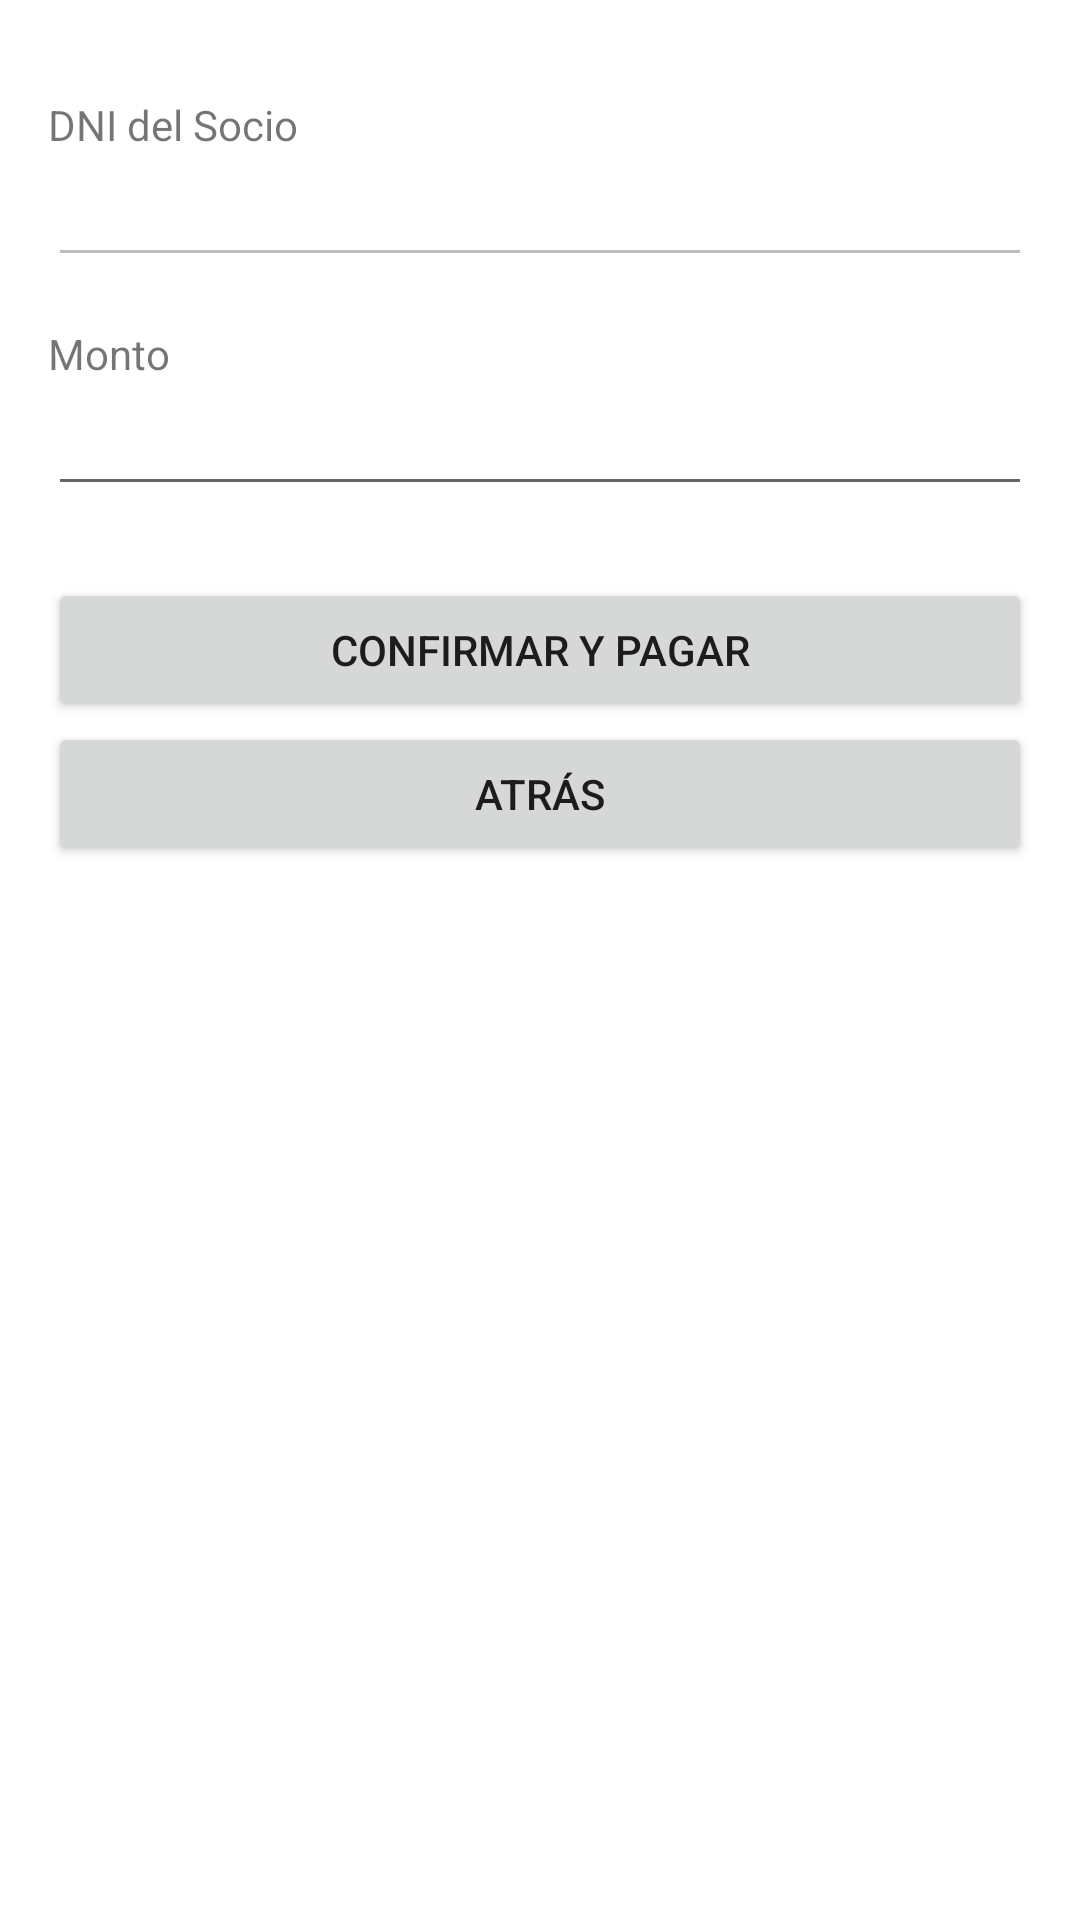

Produce the Android XML layout that renders to this screen, including the resource entries it uses.
<!-- AndroidManifest.xml: application theme Theme.Club_Deportivo_DAM -->
<!-- res/layout/activity_registrar_cuota.xml -->
<?xml version="1.0" encoding="utf-8"?>
<LinearLayout xmlns:android="http://schemas.android.com/apk/res/android"
    xmlns:tools="http://schemas.android.com/tools"
    android:layout_width="match_parent"
    android:layout_height="match_parent"
    android:orientation="vertical"
    android:padding="16dp"
    android:fitsSystemWindows="true"
    tools:context=".RegistrarCuotaActivity">

    <TextView
        android:layout_width="wrap_content"
        android:layout_height="wrap_content"
        android:layout_marginTop="16dp"
        android:text="DNI del Socio" />

    <EditText
        android:id="@+id/etDniSocio"
        android:layout_width="match_parent"
        android:layout_height="wrap_content"
        android:enabled="false"
        android:textColor="@android:color/darker_gray" />

    <TextView
        android:layout_width="wrap_content"
        android:layout_height="wrap_content"
        android:layout_marginTop="16dp"
        android:text="Monto" />

    <EditText
        android:id="@+id/etMontoCuota"
        android:layout_width="match_parent"
        android:layout_height="wrap_content"
        android:inputType="numberDecimal" />

    <Button
        android:id="@+id/btnConfirmarCuota"
        android:layout_width="match_parent"
        android:layout_height="wrap_content"
        android:layout_marginTop="24dp"
        android:text="Confirmar y Pagar" />

    <Button
        android:id="@+id/btnAtras"
        android:layout_width="match_parent"
        android:layout_height="wrap_content"
        android:text="Atrás" />

</LinearLayout>
<!-- resources referenced by this layout -->
<resources>
  <style name="Theme.Club_Deportivo_DAM" parent="Theme.MaterialComponents.Light.DarkActionBar">
          
          <item name="colorPrimary">@color/colorPrimary</item>
          <item name="colorPrimaryVariant">@color/colorPrimaryDark</item>
          <item name="colorOnPrimary">@color/white</item>
          
          <item name="colorSecondary">@color/teal_200</item>
          <item name="colorSecondaryVariant">@color/teal_700</item>
          <item name="colorOnSecondary">@color/black</item>
          
          <item name="android:statusBarColor">?attr/colorPrimaryVariant</item>
      </style>
  <color name="colorPrimary">#1A237E</color>
  <color name="colorPrimaryDark">#0D123D</color>
  <color name="white">#FFFFFFFF</color>
  <color name="teal_200">#FF03DAC5</color>
  <color name="teal_700">#FF018786</color>
  <color name="black">#FF000000</color>
</resources>
